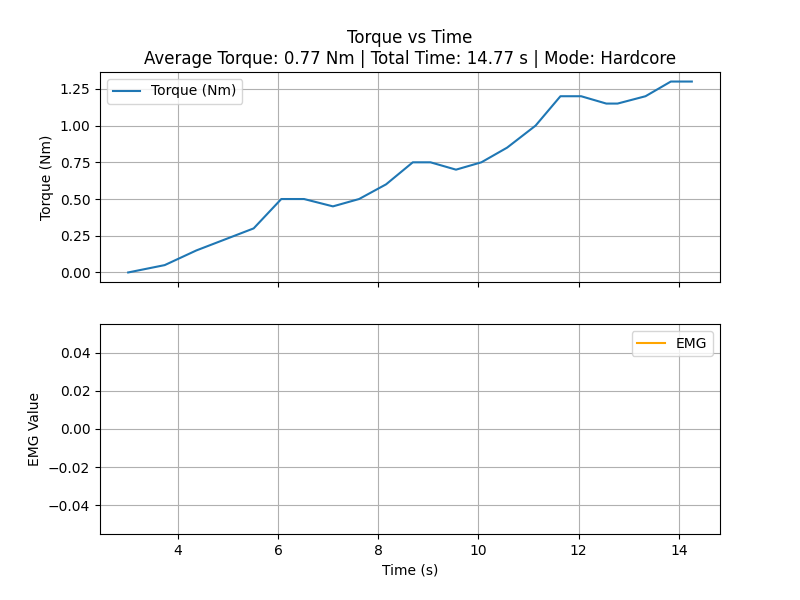

The data file committed next to this chart (first rows):
time_sec, torque_Nm
3.009, 0.0
3.738, 0.05
4.37, 0.15
5.513, 0.3
6.065, 0.5
6.307, 0.5
6.52, 0.5
7.096, 0.45
7.617, 0.5
8.157, 0.6
8.69, 0.75
8.879, 0.75
9.043, 0.75
9.552, 0.7
10.06, 0.75
10.57, 0.85
11.14, 1.0
11.64, 1.2
11.85, 1.2
12.05, 1.2
12.55, 1.15
12.78, 1.15
13.33, 1.2
13.84, 1.3
14.04, 1.3
14.26, 1.3
